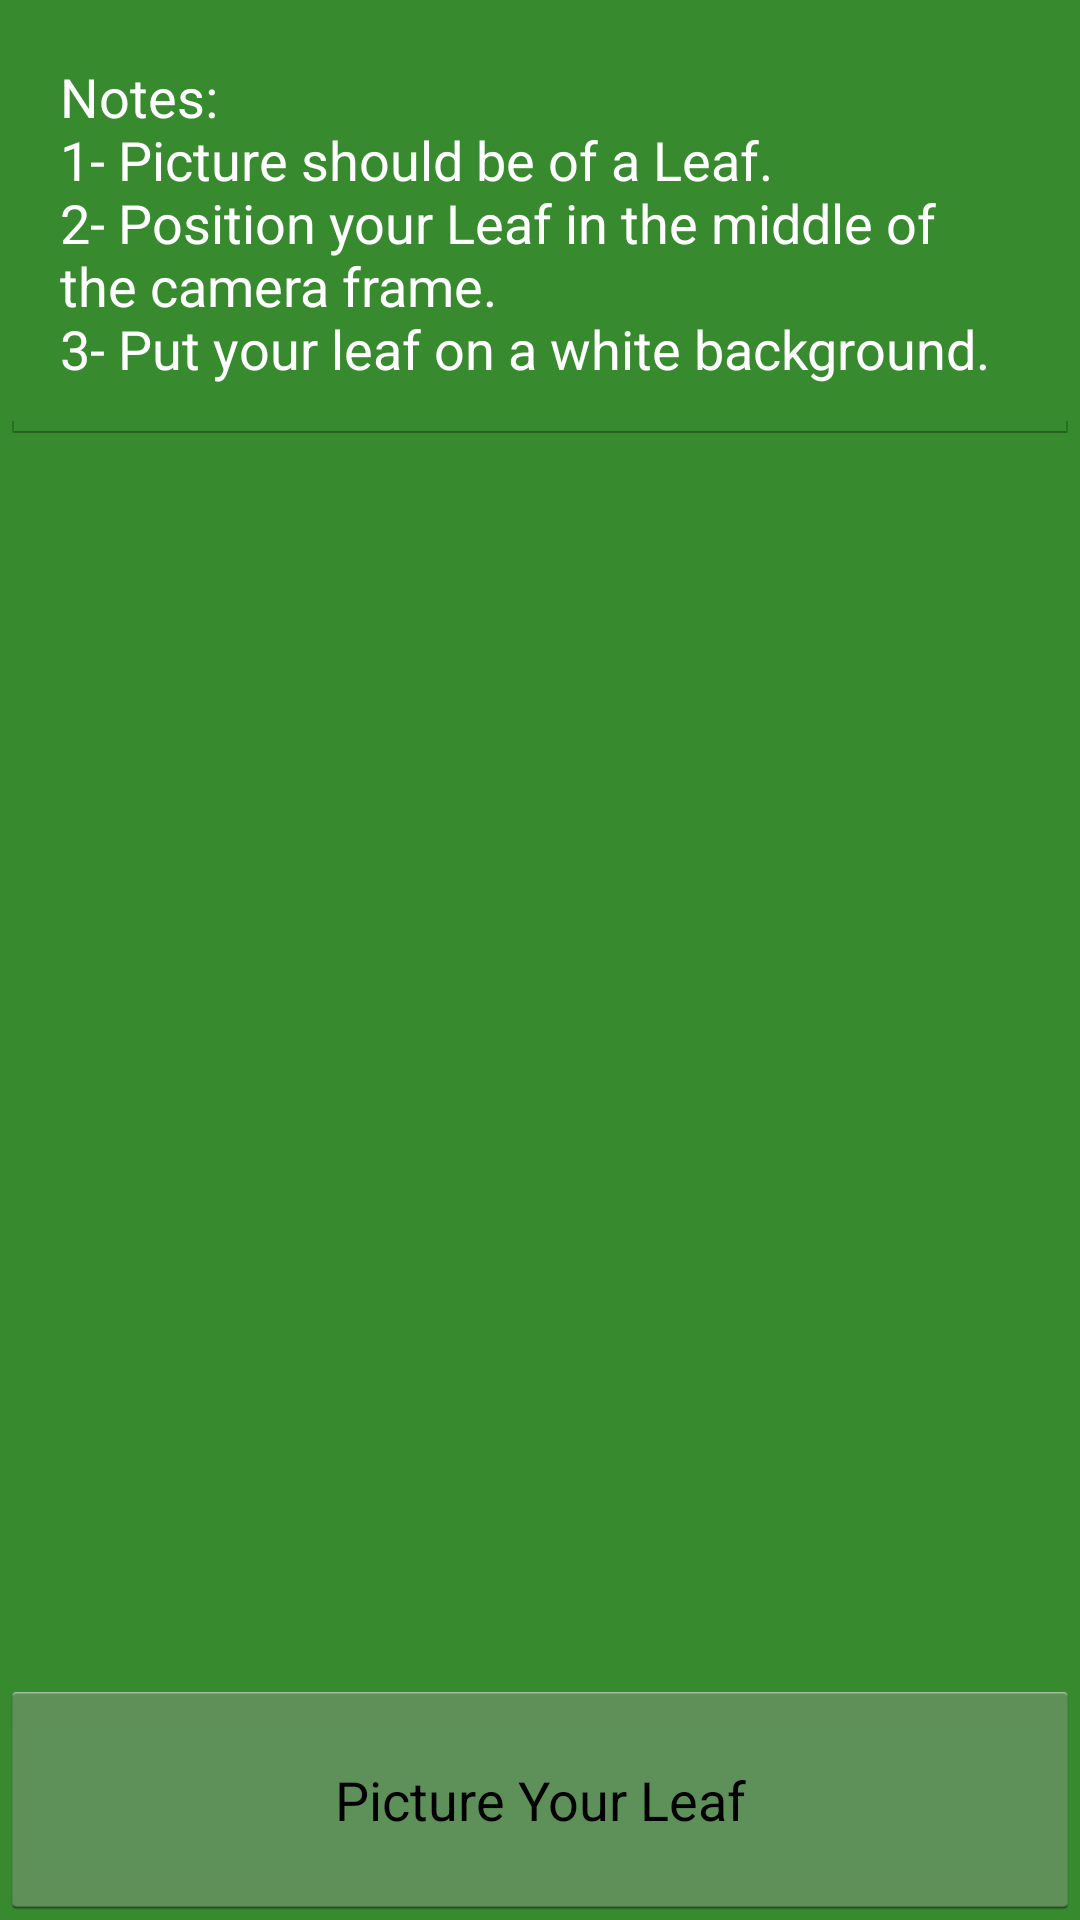

Android layout source for this screen:
<!-- AndroidManifest.xml: application theme LeafoTheme -->
<!-- res/layout/main.xml -->
<?xml version="1.0" encoding="utf-8"?>
<LinearLayout xmlns:android="http://schemas.android.com/apk/res/android"
    android:layout_width="match_parent"
    android:layout_height="match_parent"
    android:background="#ff378b2e"
    android:orientation="vertical">


    <LinearLayout
        android:layout_width="match_parent"
        android:layout_height="0dp"
        android:layout_weight="7"
        android:orientation="horizontal">

        <ImageView
            android:id="@+id/imageView1"
            android:layout_width="wrap_content"
            android:layout_height="wrap_content"
            android:visibility="visible" />
        <EditText
            android:layout_width="match_parent"
            android:layout_height="wrap_content"
            android:text="@string/picture_instructions"
            android:textColor="@android:color/white"
            android:focusable="false"
            android:padding="20dp"/>

    </LinearLayout>

    <LinearLayout
        android:layout_width="match_parent"
        android:layout_height="0dp"
        android:layout_weight="1"
        android:orientation="horizontal">

        <Button
            android:id="@+id/btnIntend"
            android:layout_width="match_parent"
            android:layout_height="match_parent"
            android:layout_weight="1"
            android:text="@string/btnIntend" />

    </LinearLayout>

</LinearLayout>
<!-- resources referenced by this layout -->
<resources>
  <string name="btnIntend">Picture Your Leaf</string>
  <string name="picture_instructions">Notes:\n1- Picture should be of a Leaf.\n2- Position your Leaf in the middle of the camera frame.\n3- Put your leaf on a white background.</string>
  <style name="LeafoTheme" parent="android:Theme.Holo.Light" />
</resources>
